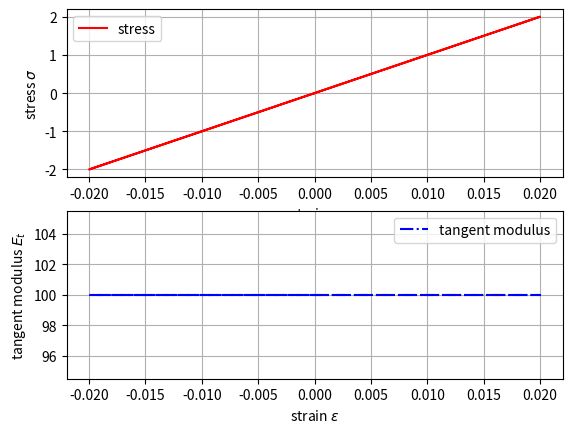

Here is the Python script that generated this plot:
import numpy as np
import matplotlib.pyplot as plt


class Material():
    """
    class: representing a generic material

    """

    def __init__(self, params={'E':1.0, 'A':1.0, 'nu':0.0, 'fy':1.0e30}):
        self.parameters = params

        # make sure all necessary parameters exist
        if 'E' not in self.parameters:
            self.parameters['E']  = 1.0
        if 'A' not in self.parameters:
            self.parameters['A']  = 1.0
        if 'nu' not in self.parameters:
            self.parameters['nu'] = 0.0
        if 'fy' not in self.parameters:
            self.parameters['fy'] = 1.0e30

        self.sig = 0.0
        self.Et  = self.parameters['E']

    def __str__(self):
        s = "{}(Material)({})".format(self.__class__.__name__, self.parameters)
        return s

    def __repr__(self):
        return str(self)

    def getStress(self):
        """
        request axial stress

        :return: sigma
        """
        return self.sig

    def getStiffness(self):
        """
        request axial stiffness

        :return: Et ... tangent material stiffness
        """
        return self.Et

    def setStrain(self, eps):
        """
        update state for a user provided axial strain value

        :param eps:  strain or strain tensor
        :return: n/a
        """
        # update stress state
        E  = self.parameters['E']
        fy = self.parameters['fy']

        # default 1d elasticity
        self.sig = E * eps
        self.Et = E

    def getStrain(self):
        return self.sig / self.parameters['E']


if __name__ == "__main__":
    # testing the Node class
    mat = Material(params={'E':100.0, 'nu':0.0, 'fy':1.0})

    eps = 0.02 * np.sin( np.linspace(0, 2.*np.pi, 100) )

    sig = []
    Et = []
    for strain in eps:
        # update material strain state
        mat.setStrain(strain)
        #collect stress response
        sig.append(mat.getStress())
        #collect material tangent stiffness response
        Et.append(mat.getStiffness())

    fig, (ax1,ax2) = plt.subplots(2,1)

    ax1.plot(eps, sig, '-r', label='stress')
    ax1.grid(True)
    ax1.set_xlabel('strain $\\varepsilon$')
    ax1.set_ylabel('stress $\sigma$')
    ax1.legend()

    ax2.plot(eps, Et, '-.b', label='tangent modulus')
    ax2.grid(True)
    ax2.set_xlabel('strain $\\varepsilon$')
    ax2.set_ylabel('tangent modulus $E_t$')
    ax2.legend()

    plt.show()
